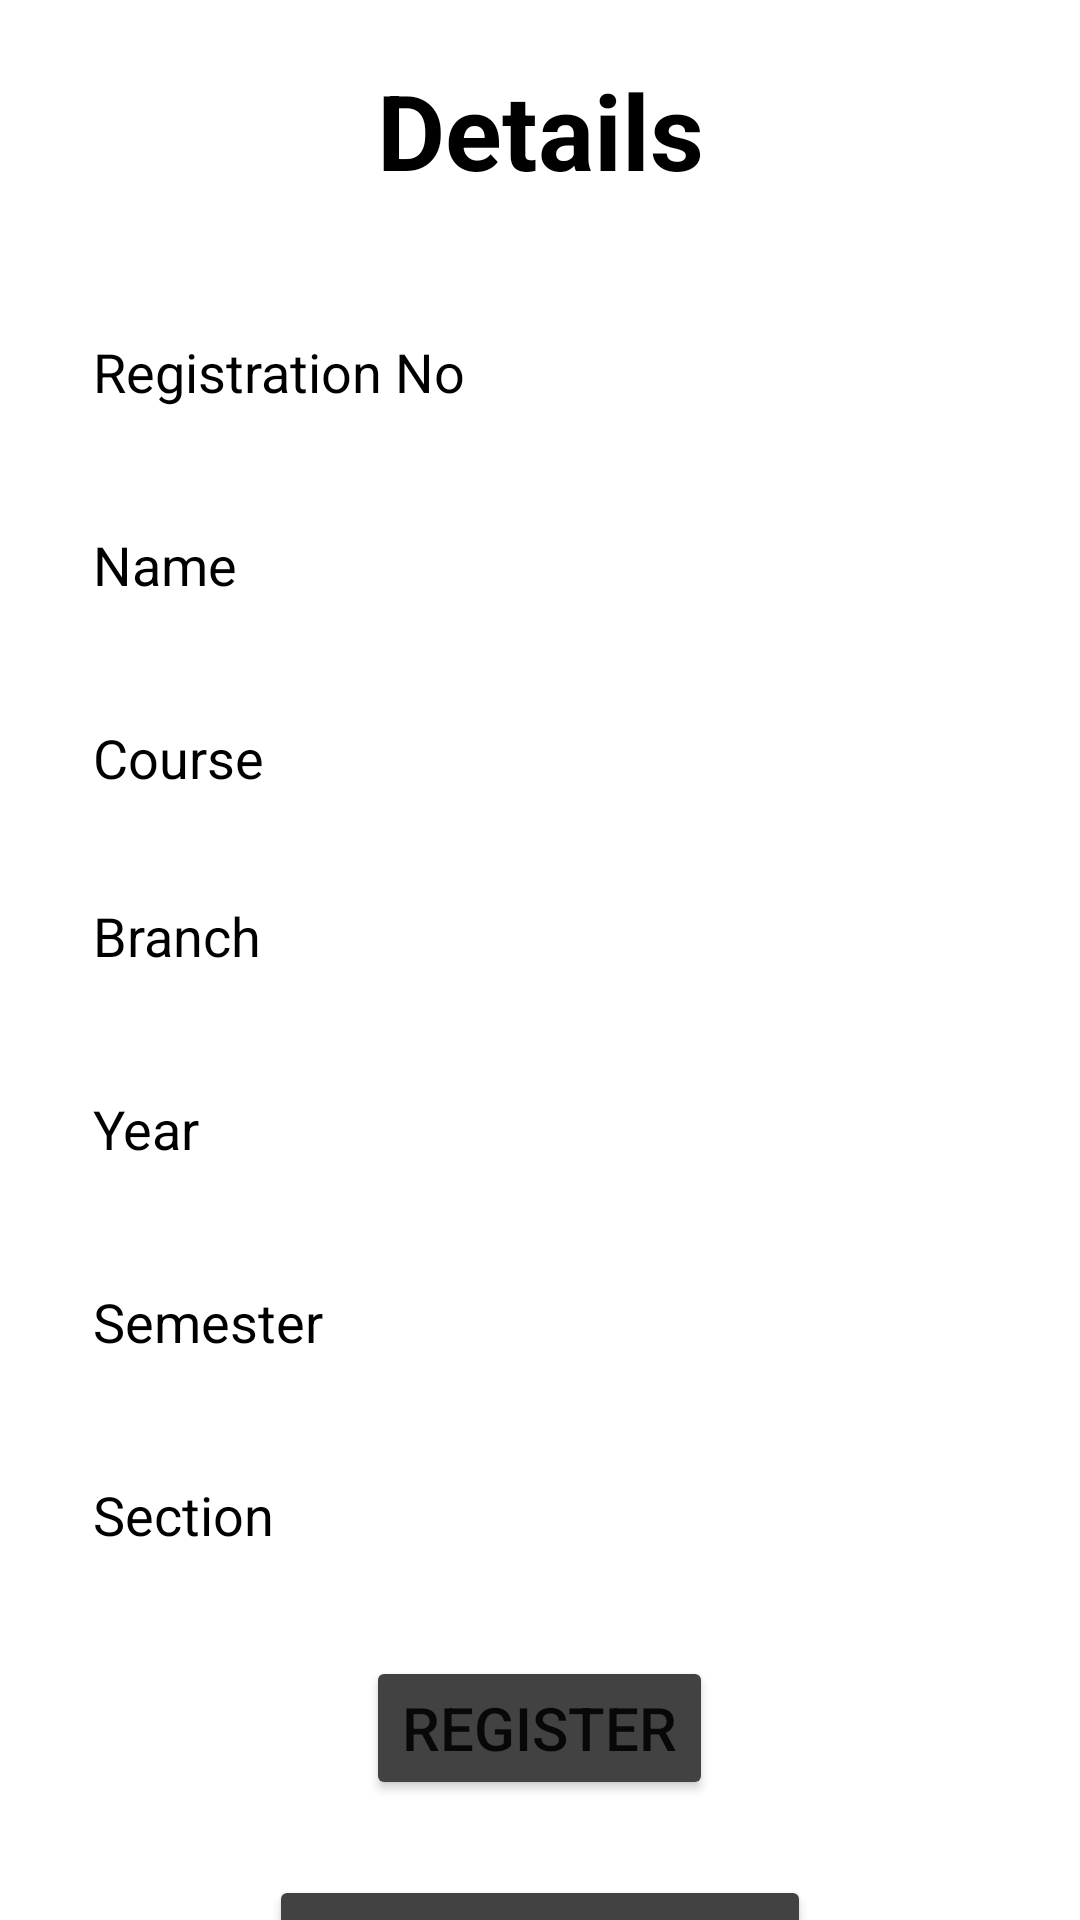

Layout XML and referenced resources for this Android screen:
<!-- AndroidManifest.xml: application theme Theme.DatabaseTableLayout -->
<!-- res/layout/activity_main.xml -->
<?xml version="1.0" encoding="utf-8"?>
<RelativeLayout xmlns:android="http://schemas.android.com/apk/res/android"
    xmlns:app="http://schemas.android.com/apk/res-auto"
    xmlns:tools="http://schemas.android.com/tools"
    android:layout_width="match_parent"
    android:layout_height="match_parent"
    tools:context=".MainActivity">

    <TextView
        android:id="@+id/signuptitle"
        android:layout_width="match_parent"
        android:layout_height="wrap_content"
        android:gravity="center"
        android:layout_marginTop="20dp"
        android:text="Details"
        android:textColor="@color/black"
        android:textSize="35dp"
        android:textStyle="bold" />

    <EditText
        android:id="@+id/Regno"
        android:layout_width="match_parent"
        android:layout_height="wrap_content"
        android:layout_below="@+id/signuptitle"
        android:layout_marginStart="16dp"
        android:layout_marginEnd="16dp"
        android:layout_marginTop="30dp"
        android:background="#30ffffff"
        android:hint="Registration No"
        android:inputType="textPersonName"
        android:padding="15dp"
        android:textColor="@color/black"
        android:textColorHint="@color/black"
        android:drawablePadding="10dp"
        />
    <EditText
        android:id="@+id/name"
        android:layout_width="match_parent"
        android:layout_height="wrap_content"
        android:layout_below="@+id/Regno"
        android:layout_marginStart="16dp"
        android:layout_marginEnd="16dp"
        android:layout_marginTop="10dp"
        android:background="#30ffffff"
        android:hint="Name"
        android:padding="15dp"
        android:textColor="@color/black"
        android:textColorHint="@color/black"
        android:drawablePadding="10dp"
        />
    <EditText
        android:id="@+id/course"
        android:layout_width="match_parent"
        android:layout_height="wrap_content"
        android:layout_below="@+id/name"
        android:layout_marginEnd="16dp"
        android:layout_marginStart="16dp"
        android:layout_marginTop="10dp"
        android:background="#30ffffff"
        android:hint="Course"
        android:padding="15dp"
        android:textColor="@color/black"
        android:textColorHint="@color/black"
        android:drawablePadding="15dp"
        />


    <EditText
        android:id="@+id/branch"
        android:layout_width="match_parent"
        android:layout_height="wrap_content"
        android:layout_below="@+id/course"
        android:layout_marginStart="16dp"
        android:layout_marginEnd="16dp"
        android:layout_marginTop="5dp"
        android:background="#30ffffff"
        android:hint="Branch"
        android:padding="15dp"
        android:textColor="@color/black"
        android:textColorHint="@color/black"
        android:drawablePadding="15dp"
        />
    <EditText
        android:id="@+id/year"
        android:layout_width="match_parent"
        android:layout_height="wrap_content"
        android:layout_below="@+id/branch"
        android:layout_marginStart="16dp"
        android:layout_marginEnd="16dp"
        android:layout_marginTop="10dp"
        android:background="#30ffffff"
        android:hint="Year"
        android:padding="15dp"
        android:textColor="@color/black"
        android:textColorHint="@color/black"
        android:drawablePadding="15dp"
        android:inputType="number"
        />

    <EditText
        android:id="@+id/sem"
        android:layout_width="match_parent"
        android:layout_height="wrap_content"
        android:layout_below="@+id/year"
        android:layout_marginStart="16dp"
        android:layout_marginEnd="16dp"
        android:layout_marginTop="10dp"
        android:background="#30ffffff"
        android:hint="Semester"
        android:padding="15dp"
        android:textColor="@color/black"
        android:textColorHint="@color/black"
        android:drawablePadding="15dp"
        android:inputType="number"
        />


    <EditText
        android:id="@+id/section"
        android:layout_width="match_parent"
        android:layout_height="wrap_content"
        android:layout_below="@+id/sem"
        android:layout_marginStart="16dp"
        android:layout_marginEnd="16dp"
        android:layout_marginTop="10dp"
        android:background="#30ffffff"
        android:hint="Section"
        android:padding="15dp"
        android:textColor="@color/black"
        android:textColorHint="@color/black"
        android:drawablePadding="15dp"
        android:inputType="text"
        />
    <Button
        android:id="@+id/signupbtn"
        android:layout_width="wrap_content"
        android:layout_height="wrap_content"
        android:layout_below="@+id/section"
        android:layout_centerHorizontal="true"
        android:layout_marginStart="20dp"
        android:layout_marginTop="20dp"
        android:layout_marginEnd="20dp"
        android:layout_marginBottom="20dp"
        android:backgroundTint="@color/cardview_dark_background"
        android:text="Register"
        android:textSize="20dp" />
    <Button
        android:id="@+id/view"
        android:layout_width="wrap_content"
        android:layout_height="wrap_content"
        android:layout_below="@+id/signupbtn"
        android:layout_centerHorizontal="true"
        android:layout_marginStart="20dp"
        android:layout_marginTop="5dp"
        android:layout_marginEnd="20dp"
        android:layout_marginBottom="20dp"
        android:backgroundTint="@color/cardview_dark_background"
        android:text="Featch details"
        android:textSize="20dp" />


</RelativeLayout>
<!-- resources referenced by this layout -->
<resources>
  <style name="Theme.DatabaseTableLayout" parent="Theme.MaterialComponents.DayNight.DarkActionBar">
          
          <item name="colorPrimary">@color/purple_500</item>
          <item name="colorPrimaryVariant">@color/purple_700</item>
          <item name="colorOnPrimary">@color/white</item>
          
          <item name="colorSecondary">@color/teal_200</item>
          <item name="colorSecondaryVariant">@color/teal_700</item>
          <item name="colorOnSecondary">@color/black</item>
          
          <item name="android:statusBarColor">?attr/colorPrimaryVariant</item>
          
      </style>
  <!-- not gathered from this repository: default colours our renderer supplied (Android Studio template values) -->
  <color name="purple_500">#FF6200EE</color>
  <color name="purple_700">#FF3700B3</color>
  <color name="teal_200">#FF03DAC5</color>
  <color name="teal_700">#FF018786</color>
  <color name="black">#FF000000</color>
  <color name="white">#FFFFFFFF</color>
</resources>
